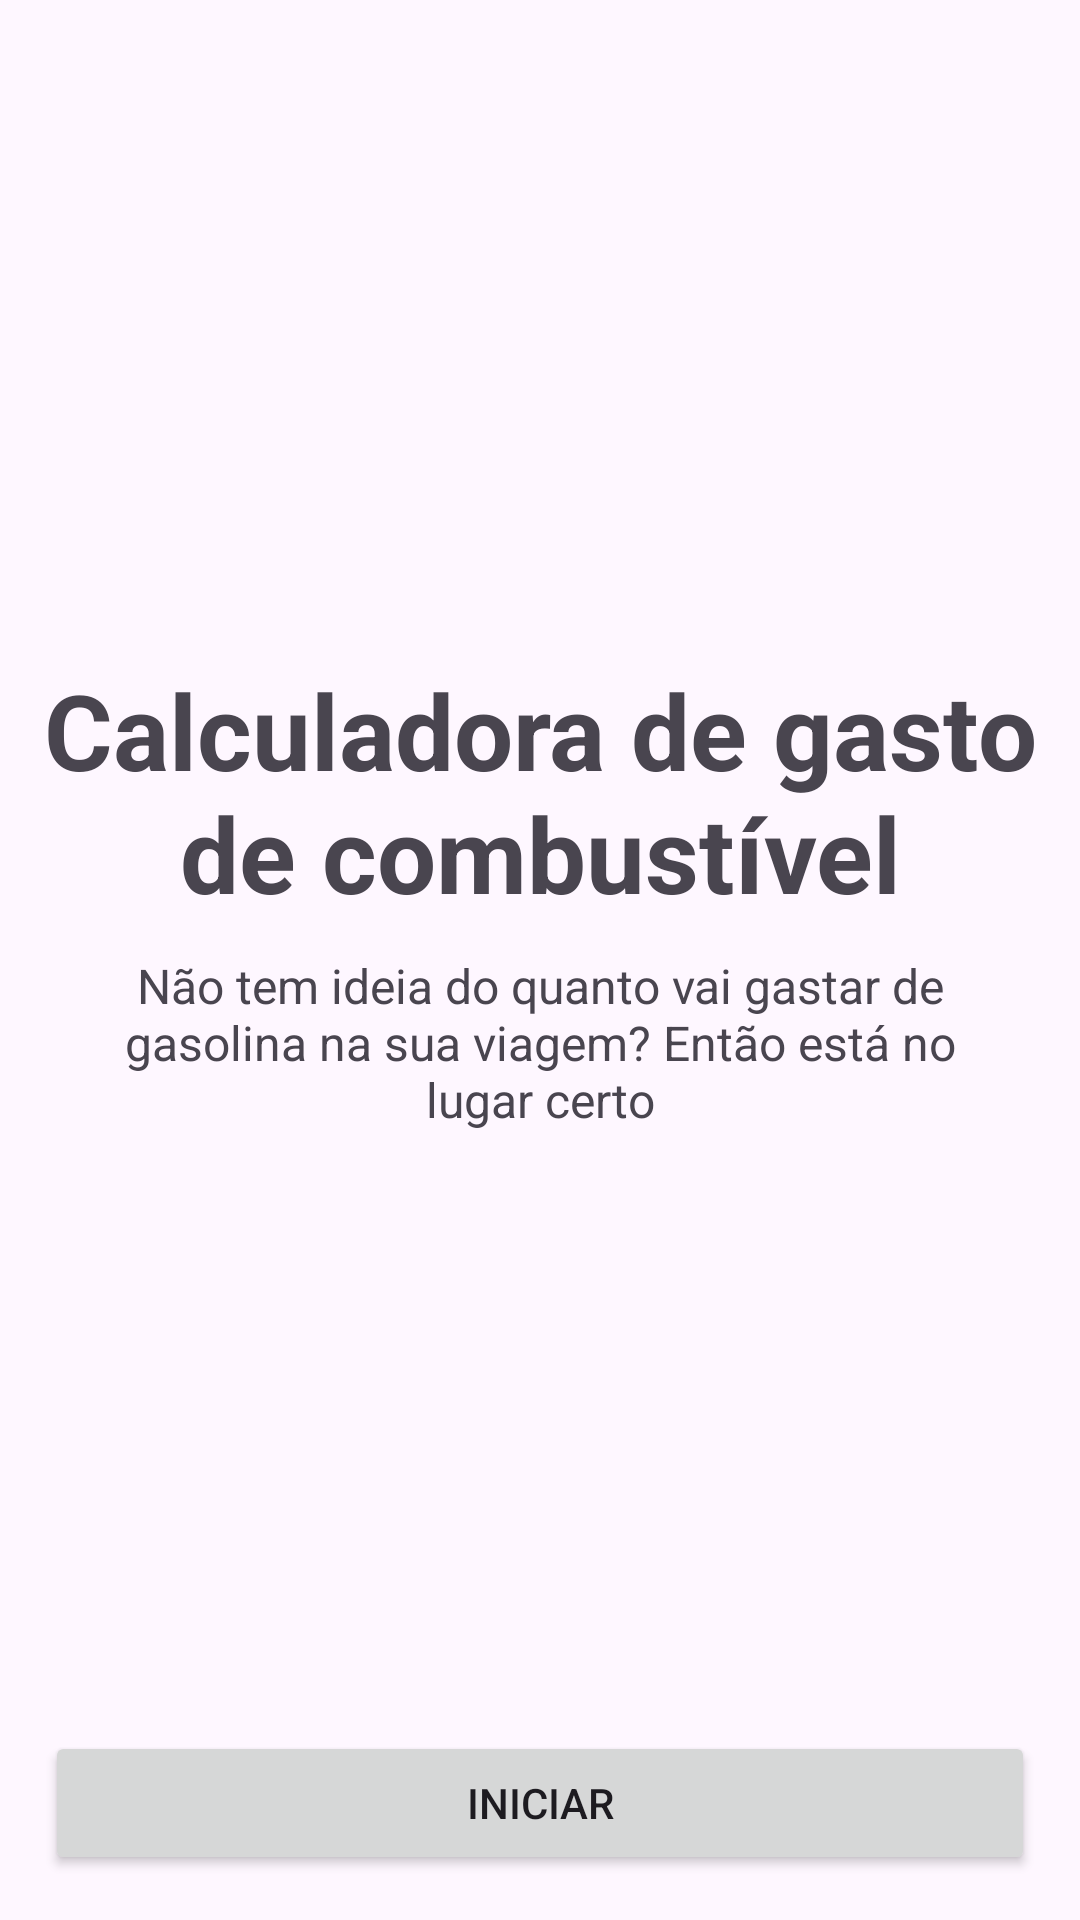

Android layout source for this screen:
<!-- AndroidManifest.xml: application theme Theme.Fuelcalculator -->
<!-- res/layout/activity_main.xml -->
<?xml version="1.0" encoding="utf-8"?>
<androidx.constraintlayout.widget.ConstraintLayout xmlns:android="http://schemas.android.com/apk/res/android"
    xmlns:app="http://schemas.android.com/apk/res-auto"
    xmlns:tools="http://schemas.android.com/tools"
    android:id="@+id/main"
    android:layout_width="match_parent"
    android:layout_height="match_parent"
    tools:context=".MainActivity">

    <Button
        android:id="@+id/button"
        android:layout_width="match_parent"
        android:layout_height="wrap_content"
        android:layout_margin="15dp"
        android:layout_marginBottom="60dp"
        android:text="Iniciar"
        app:layout_constraintBottom_toBottomOf="parent"
        app:layout_constraintEnd_toEndOf="parent"
        app:layout_constraintStart_toStartOf="parent" />

    <TextView
        android:id="@+id/textView"
        android:layout_width="match_parent"
        android:layout_height="wrap_content"
        android:layout_marginTop="220dp"
        android:text="Calculadora de gasto de combustível"
        android:textSize="35dp"
        android:textStyle="bold"
        android:textAlignment="center"
        app:layout_constraintEnd_toEndOf="parent"
        app:layout_constraintStart_toStartOf="parent"
        app:layout_constraintTop_toTopOf="parent" />

    <TextView
        android:id="@+id/textView2"
        android:layout_width="match_parent"
        android:layout_height="wrap_content"
        android:text="Não tem ideia do quanto vai gastar de gasolina na sua viagem? Então está no lugar certo"
        android:layout_marginTop="10dp"
        android:layout_marginStart="28dp"
        android:layout_marginEnd="28dp"
        android:textSize="16dp"
        android:textAlignment="center"
        app:layout_constraintEnd_toEndOf="parent"
        app:layout_constraintStart_toStartOf="parent"
        app:layout_constraintTop_toBottomOf="@+id/textView" />

</androidx.constraintlayout.widget.ConstraintLayout>
<!-- resources referenced by this layout -->
<resources>
  <style name="Theme.Fuelcalculator" parent="Base.Theme.Fuelcalculator" />
  <style name="Base.Theme.Fuelcalculator" parent="Theme.Material3.DayNight.NoActionBar">
          
          
      </style>
</resources>
